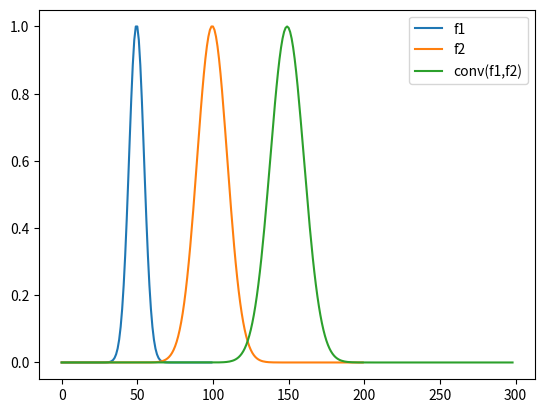

The matplotlib source for this figure:
#!/usr/bin/env python3
# -*- coding: utf-8 -*-
"""
Created on Tue Oct 26 18:56:31 2021

@author: lfairgrievepark12
"""
import numpy as np
import matplotlib.pyplot as plt


def conv_safe(f,g):
    # So this works the same way, except we pad each of the arrays with zeros
    # so they both have the length = sum of the length of the two arrays -1
    pad = abs(len(f)+len(g))
    f1 = np.pad(f,(0,pad-len(f)-1), 'constant')
    g1 = np.pad(g,(0,pad-len(g)-1), 'constant')

    ft1 = np.fft.fft(f1)
    ft2 = np.fft.fft(g1)

    return np.real(np.fft.ifft(ft1*ft2))

# We'll test it out on a gaussian defined over 100 points and a gaussian 
# defined over 200 points
x = np.linspace(-10,10,100)
x2 = np.linspace(-10,10,200)
f = np.exp(-0.5*x**2)
f2 =np.exp(-0.5*x2**2)
h1 = conv_safe(f,f2)


plt.plot(f/max(f),label='f1')
plt.plot(f2/max(f2),label='f2')
plt.plot(h1/max(h1),label='conv(f1,f2)')
plt.legend()
plt.savefig('P4.png')

